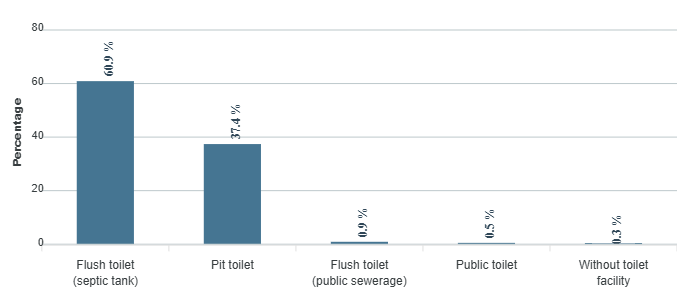

Source data for this figure (header and first rows):
category, series-0
Flush toilet (septic tank), 60.9
Pit toilet, 37.4
Flush toilet (public sewerage), 0.9
Public toilet, 0.5
Without toilet facility, 0.3
